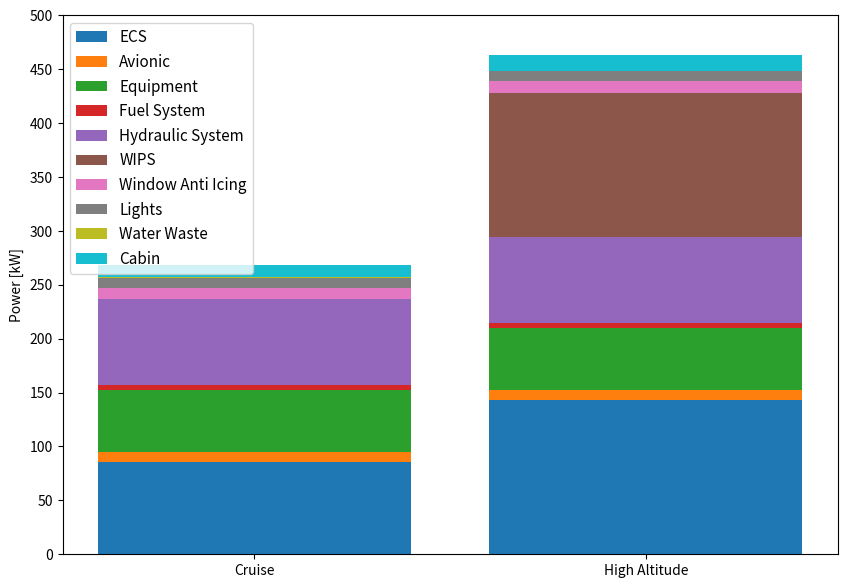

Source code (Python):
import numpy as np
import matplotlib.pyplot as plt
import pandas as pd

import matplotlib.pyplot as plt
import pandas as pd

# Data from the first image
data = {
    'Component': ['ECS', 'Avionic', 'Equipment', 'Fuel System', 'Hydraulic System',
                  'WIPS', 'Window Anti Icing', 'Lights', 'Water Waste', 'Cabin'],
    'Cruise': [85.71429, 9.52381, 57.14286, 4.761905, 80, 0, 9.52381, 9.52381, 0.952381, 11.42857],
    'High Altitude': [142.8571, 9.52381, 57.14286, 4.761905, 80, 133.3333, 11.42857, 9.52381, 0, 14.2857]
}

df = pd.DataFrame(data)

# Set 'Component' as the index for easier plotting
df = df.set_index('Component')

# Define the columns for plotting
categories = ['Cruise', 'High Altitude']
components = df.index.tolist() # Get the component names as a list

# Set up the figure and axes
plt.figure(figsize=(10, 7))
# plt.title('Non paper', fontsize=16)

# Plot the stacked bars
bottom_cruise = [0] * len(df)
bottom_high_altitude = [0] * len(df)

colors = plt.cm.get_cmap('tab10', len(components)) # Using a colormap for distinct colors

for i, component in enumerate(components):
    plt.bar(categories[0], df.loc[component, 'Cruise'],
            bottom=bottom_cruise[0], label=component, color=colors(i))
    bottom_cruise[0] += df.loc[component, 'Cruise']

    plt.bar(categories[1], df.loc[component, 'High Altitude'],
            bottom=bottom_high_altitude[0], color=colors(i)) # Use the same color for consistency
    bottom_high_altitude[0] += df.loc[component, 'High Altitude']

# Update bottom values for the next iteration in the loop (correct way for stacked bar)
# This part is implicitly handled by `plt.bar`'s `bottom` argument in the loop above
# but it's good to understand how cumulative sums work for stacking.
# A more explicit way to calculate bottom would be:
# for cat in categories:
#     current_bottom = 0
#     for comp in components:
#         plt.bar(cat, df.loc[comp, cat], bottom=current_bottom, label=comp if cat == categories[0] else "", color=colors(components.index(comp)))
#         current_bottom += df.loc[comp, cat]


# Customize plot
plt.ylabel('Power [kW]') # No Y-axis label in the example
# plt.xlabel('') # No X-axis label in the example
plt.ylim(0, 500) # Set Y-axis limit based on your example image
plt.yticks(range(0, 501, 50)) # Set Y-axis ticks

# plt.legend(loc='lower center', bbox_to_anchor=(0.5, -0.2), ncol=5, frameon=False)
# plt.grid(axis='y', linestyle='-', alpha=0.7) # Add subtle horizontal grid lines
plt.legend(prop = { "size": 11 })
# plt.tight_layout(rect=[0, 0.1, 1, 1]) # Adjust layout to make space for the legend
plt.show()



